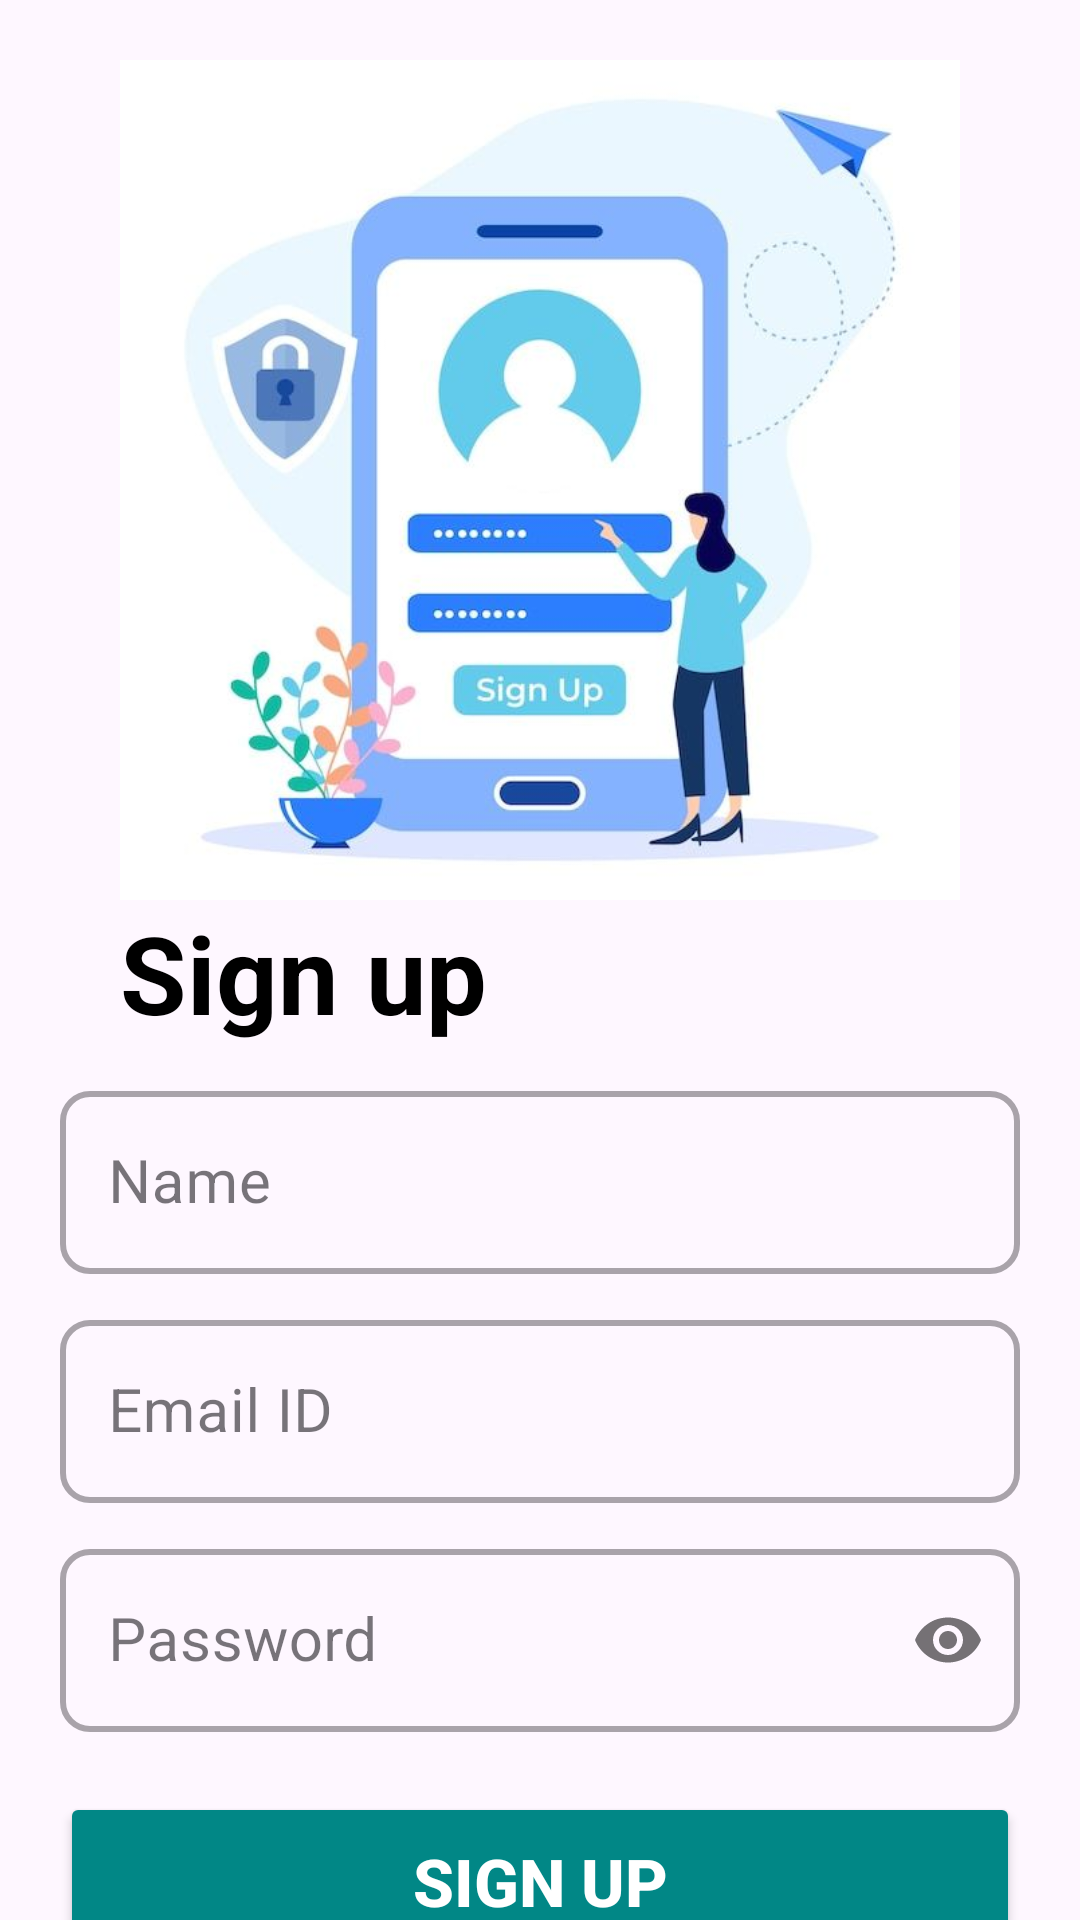

This screen was rendered from an Android layout file. Write that file and the resources it references.
<!-- AndroidManifest.xml: application theme Theme.YourLightTheme -->
<!-- res/layout/activity_register.xml -->
<?xml version="1.0" encoding="utf-8"?>
<androidx.constraintlayout.widget.ConstraintLayout xmlns:android="http://schemas.android.com/apk/res/android"
    xmlns:app="http://schemas.android.com/apk/res-auto"
    xmlns:tools="http://schemas.android.com/tools"
    android:layout_width="match_parent"
    android:layout_height="match_parent"
    tools:context=".activities.RegisterActivity">

    <ImageView
        android:id="@+id/ivSinUpLogo"
        android:layout_width="350dp"
        android:layout_height="280dp"
        android:src="@drawable/register_image"
        app:layout_constraintEnd_toEndOf="parent"
        app:layout_constraintStart_toStartOf="parent"
        app:layout_constraintTop_toTopOf="parent"
        android:layout_marginTop="20dp"
        android:contentDescription="image" />
    <TextView
        android:id="@+id/tvSinUp"
        android:layout_width="wrap_content"
        android:layout_height="wrap_content"
        android:text="Sign up"
        android:textSize="36sp"
        android:textStyle="bold"
        android:layout_marginStart="40dp"
        android:textColor="@color/black"
        app:layout_constraintTop_toBottomOf="@id/ivSinUpLogo"
        app:layout_constraintStart_toStartOf="parent" />
    <com.google.android.material.textfield.TextInputLayout
        android:id="@+id/tilName"
        android:layout_width="match_parent"
        android:layout_height="wrap_content"
        android:layout_marginStart="20dp"
        android:layout_marginEnd="20dp"
        android:layout_marginTop="10dp"
        app:boxStrokeWidth="2dp"
        app:boxCornerRadiusBottomEnd="10dp"
        app:boxCornerRadiusBottomStart="10dp"
        app:boxCornerRadiusTopEnd="10dp"
        app:boxCornerRadiusTopStart="10dp"
        app:layout_constraintEnd_toEndOf="parent"
        app:layout_constraintStart_toStartOf="parent"
        app:layout_constraintTop_toBottomOf="@id/tvSinUp"
        style="@style/Widget.MaterialComponents.TextInputLayout.OutlinedBox">
        <EditText
            android:id="@+id/etSinUpName"
            android:layout_width="match_parent"
            android:layout_height="wrap_content"
            android:inputType="textEmailAddress"
            android:hint="Name"
            android:textSize="20sp" />
    </com.google.android.material.textfield.TextInputLayout>
    <com.google.android.material.textfield.TextInputLayout
        android:id="@+id/tilEmail"
        android:layout_width="match_parent"
        android:layout_height="wrap_content"
        android:layout_marginStart="20dp"
        android:layout_marginEnd="20dp"
        android:layout_marginTop="10dp"
        app:boxStrokeWidth="2dp"
        app:boxCornerRadiusBottomEnd="10dp"
        app:boxCornerRadiusBottomStart="10dp"
        app:boxCornerRadiusTopEnd="10dp"
        app:boxCornerRadiusTopStart="10dp"
        app:layout_constraintEnd_toEndOf="parent"
        app:layout_constraintStart_toStartOf="parent"
        app:layout_constraintTop_toBottomOf="@id/tilName"
        style="@style/Widget.MaterialComponents.TextInputLayout.OutlinedBox">
        <EditText
            android:id="@+id/etSinUpEmail"
            android:layout_width="match_parent"
            android:layout_height="wrap_content"
            android:inputType="textEmailAddress"
            android:hint="Email ID"
            android:textSize="20sp" />
    </com.google.android.material.textfield.TextInputLayout>

    <com.google.android.material.textfield.TextInputLayout
        android:id="@+id/tilPassword"
        android:layout_width="match_parent"
        android:layout_height="wrap_content"
        android:layout_marginStart="20dp"
        android:layout_marginEnd="20dp"
        android:layout_marginTop="10dp"
        app:boxStrokeWidth="2dp"
        app:passwordToggleEnabled="true"
        app:boxCornerRadiusBottomEnd="10dp"
        app:boxCornerRadiusBottomStart="10dp"
        app:boxCornerRadiusTopEnd="10dp"
        app:boxCornerRadiusTopStart="10dp"
        app:layout_constraintEnd_toEndOf="parent"
        app:layout_constraintStart_toStartOf="parent"
        app:layout_constraintTop_toBottomOf="@id/tilEmail"
        style="@style/Widget.MaterialComponents.TextInputLayout.OutlinedBox">
        <EditText
            android:id="@+id/etSinUpPassword"
            android:layout_width="match_parent"
            android:layout_height="wrap_content"
            android:inputType="textPassword"
            android:hint="Password"
            android:textSize="20sp" />
    </com.google.android.material.textfield.TextInputLayout>

    <Button
        android:id="@+id/btnSignUp"
        android:layout_width="match_parent"
        android:layout_height="wrap_content"
        android:layout_marginStart="20dp"
        android:layout_marginEnd="20dp"
        android:backgroundTint="@color/teal_700"
        android:paddingVertical="15dp"
        android:text="Sign Up"
        android:layout_marginTop="20dp"
        android:textColor="@color/white"
        android:textSize="22sp"
        android:textStyle="bold"
        app:layout_constraintEnd_toEndOf="parent"
        app:layout_constraintStart_toStartOf="parent"
        app:layout_constraintTop_toBottomOf="@id/tilPassword" />
    <LinearLayout
        android:layout_width="match_parent"
        android:layout_height="wrap_content"
        android:orientation="horizontal"
        android:gravity="center"
        app:layout_constraintTop_toBottomOf="@id/btnSignUp"
        app:layout_constraintBottom_toBottomOf="parent"
        app:layout_constraintEnd_toEndOf="parent"
        app:layout_constraintStart_toStartOf="parent">
        <TextView
            android:id="@+id/tvNewHere"
            android:layout_width="wrap_content"
            android:layout_height="wrap_content"
            android:text="Already have an account?"
            android:textSize="14sp" />

        <TextView
            android:id="@+id/tvLoginPage"
            android:layout_width="wrap_content"
            android:layout_height="wrap_content"
            android:text=" Login"
            android:textSize="14sp"
            android:textStyle="bold"
            android:textColor="@color/blue_5" />
    </LinearLayout>

</androidx.constraintlayout.widget.ConstraintLayout>
<!-- resources referenced by this layout -->
<resources>
  <color name="black">#FF000000</color>
  <color name="blue_5">#3B7DD8</color>
  <color name="teal_700">#FF018786</color>
  <color name="white">#FFFFFFFF</color>
  <!-- drawable register_image: jpg bitmap (drawable, 29572 bytes) -->
  <style name="Theme.YourLightTheme" parent="Base.Theme.CapstoneNutriScan" />
  <style name="Base.Theme.CapstoneNutriScan" parent="Theme.Material3.DayNight.NoActionBar">
          <item name="colorPrimary">#FF6200EE</item>
          <item name="colorPrimaryVariant">#FF3700B3</item>
          <item name="colorAccent">#FF03DAC5</item>
      </style>
</resources>
